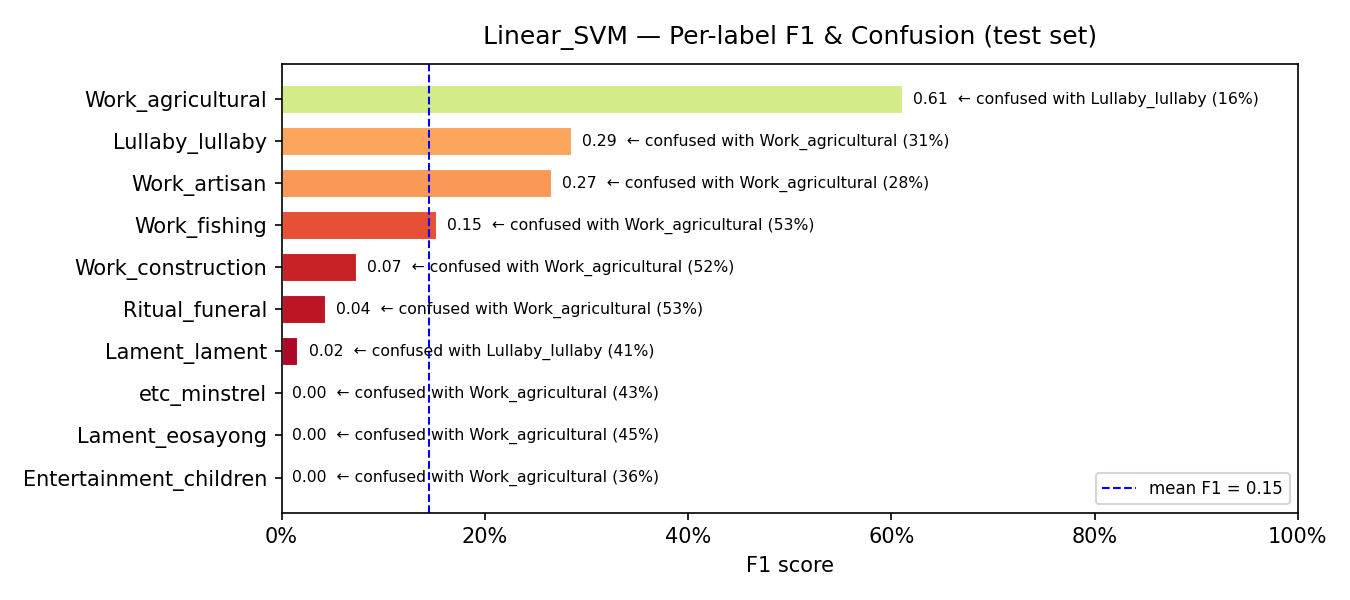

Data behind this chart, as committed beside it:
model, label, support, precision, recall, f1, confusion_rate, top_confused_with, top_confused_pct
Linear_SVM, Entertainment_children, 45, 0.0, 0.0, 0.0, 1.0, Work_agricultural, 0.3556
Linear_SVM, Lament_eosayong, 58, 0.0, 0.0, 0.0, 1.0, Work_agricultural, 0.4483
Linear_SVM, etc_minstrel, 49, 0.0, 0.0, 0.0, 1.0, Work_agricultural, 0.4286
Linear_SVM, Lament_lament, 116, 0.2, 0.0086, 0.0165, 0.9914, Lullaby_lullaby, 0.4138
Linear_SVM, Ritual_funeral, 118, 0.1579, 0.0254, 0.0438, 0.9746, Work_agricultural, 0.5339
Linear_SVM, Work_construction, 92, 0.25, 0.0435, 0.0741, 0.9565, Work_agricultural, 0.5217
Linear_SVM, Work_fishing, 64, 0.1667, 0.1406, 0.1525, 0.8594, Work_agricultural, 0.5312
Linear_SVM, Work_artisan, 145, 0.198, 0.4069, 0.2664, 0.5931, Work_agricultural, 0.2828
Linear_SVM, Lullaby_lullaby, 133, 0.1961, 0.5263, 0.2857, 0.4737, Work_agricultural, 0.3083
Linear_SVM, Work_agricultural, 732, 0.5841, 0.6407, 0.6111, 0.3593, Lullaby_lullaby, 0.1639
